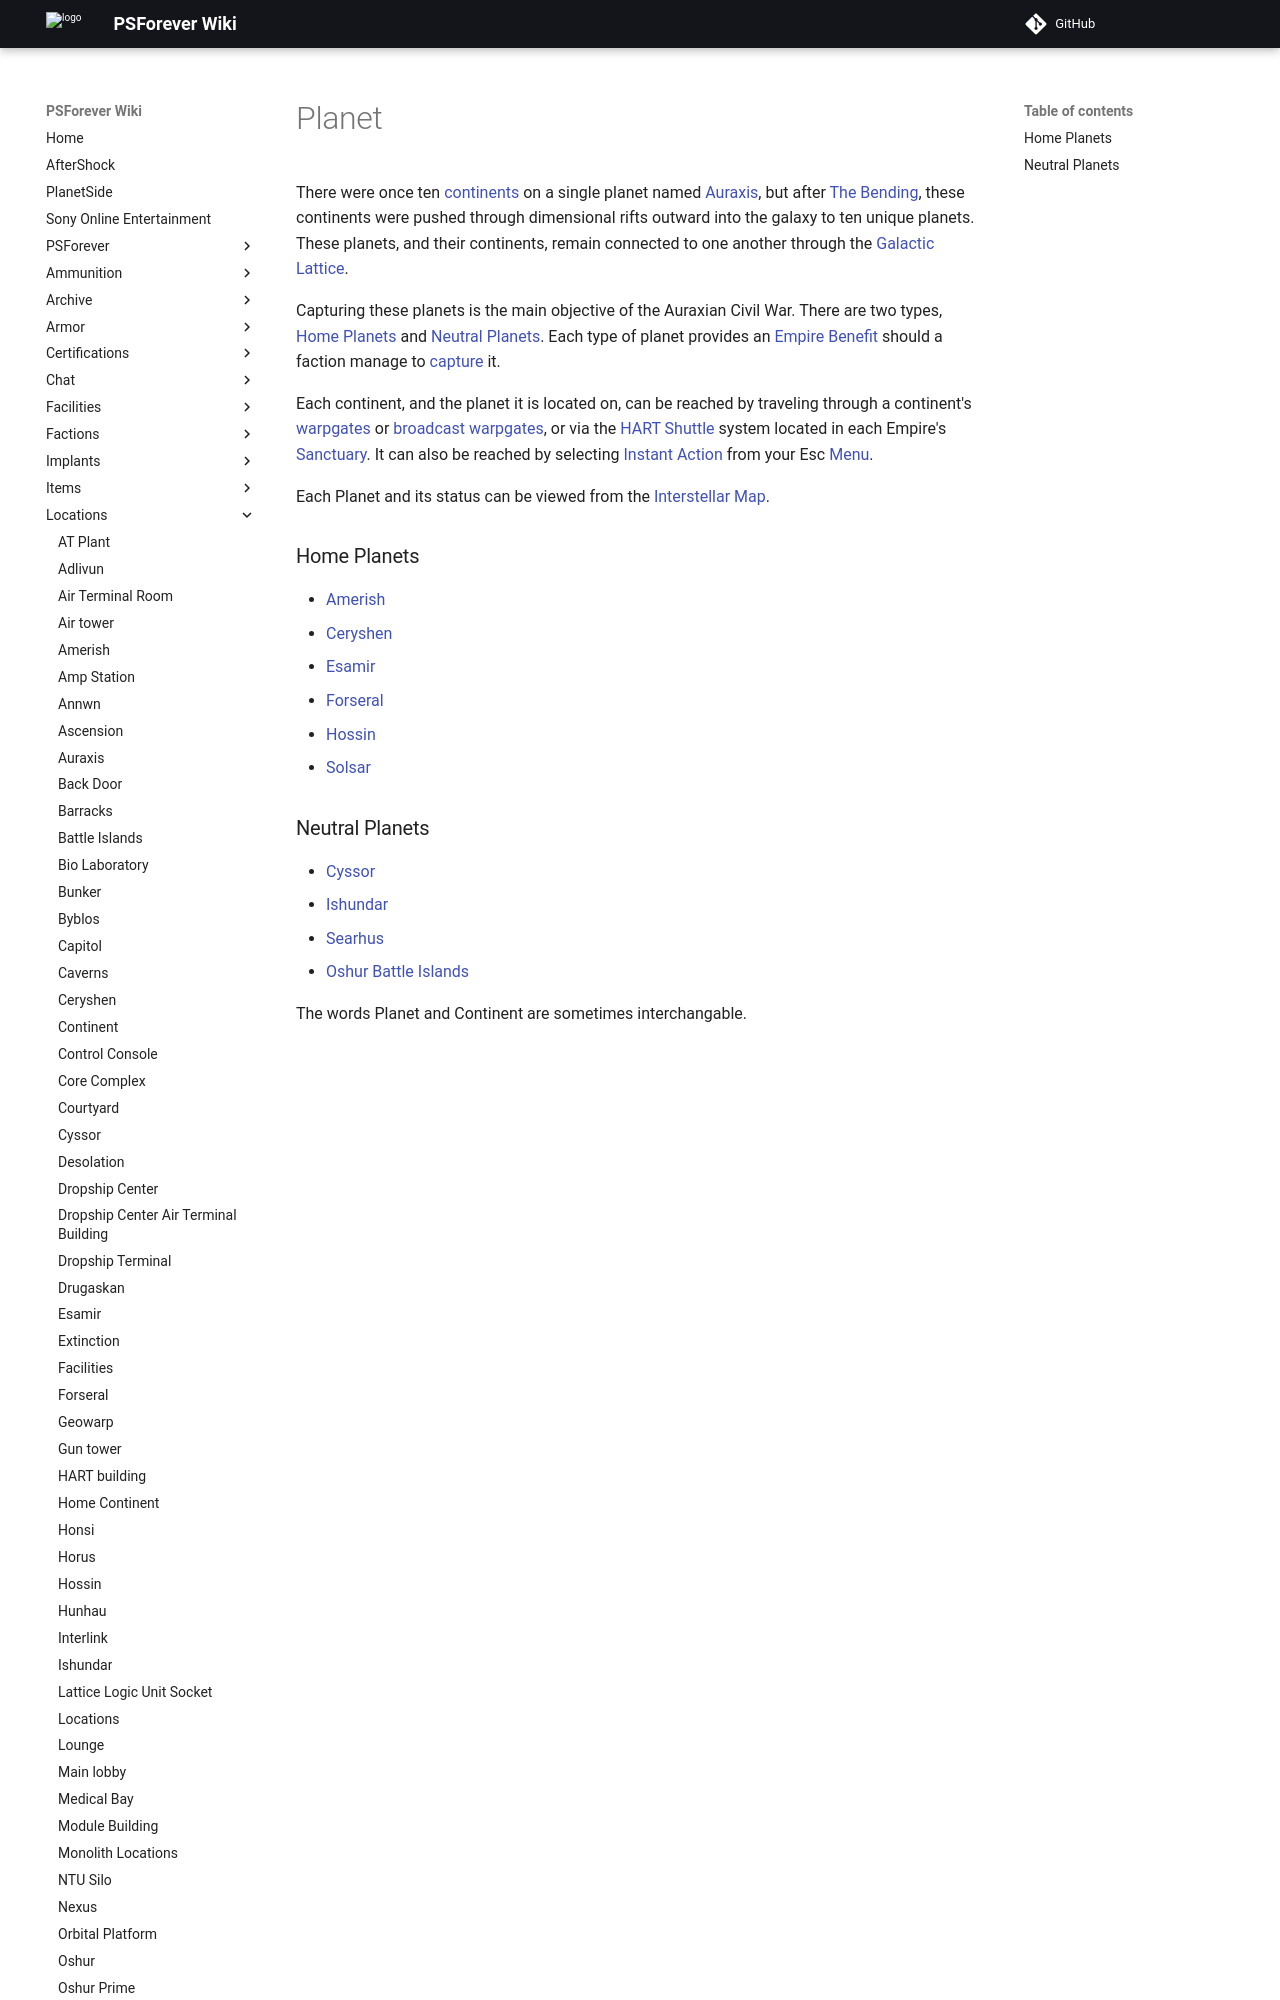

repository: psforever/wiki · page: locations/Planet/index.html · generator: mkdocs

There were once ten [continents](continent "wikilink") on a single
planet named [Auraxis](Auraxis "wikilink"), but after [The
Bending](The_Bending "wikilink"), these continents were pushed through
dimensional rifts outward into the galaxy to ten unique planets. These
planets, and their continents, remain connected to one another through
the [Galactic Lattice](Galactic_Lattice "wikilink").

Capturing these planets is the main objective of the Auraxian Civil War.
There are two types, [Home Planets](Home_Continent "wikilink") and
[Neutral Planets](Neutral_Continent "wikilink"). Each type of planet
provides an [Empire Benefit](Empire_Benefit "wikilink") should a faction
manage to [capture](Continental_lock "wikilink") it.

Each continent, and the planet it is located on, can be reached by
traveling through a continent's [warpgates](warpgate "wikilink") or
[broadcast warpgates](broadcast_warpgate "wikilink"), or via the [HART
Shuttle](HART "wikilink") system located in each Empire's
[Sanctuary](Sanctuary "wikilink"). It can also be reached by selecting
[Instant Action](Instant_Action "wikilink") from your Esc
[Menu](Menu "wikilink").
